Photos from the image-classification dataset "Coffe_Bean" in the GitHub repository IkbarSulistio/Coffee-Bean-Roast-Level-Classification. Its 4 classes are: dark roast, green unroasted, light roast, medium roast.

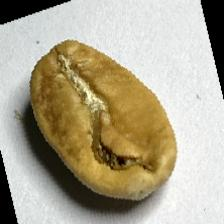
Label: light roast

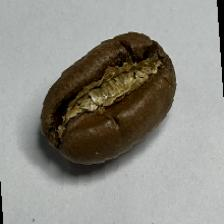
Label: medium roast

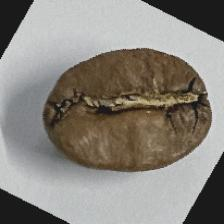
Label: medium roast

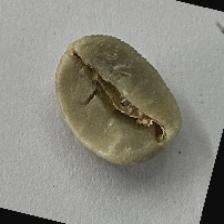
Label: green unroasted

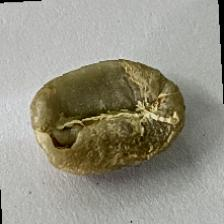
Label: green unroasted

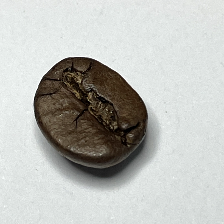
Label: dark roast
